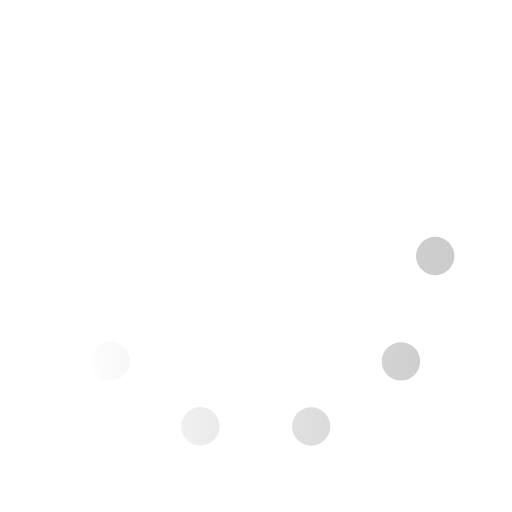
t = 0.00 s
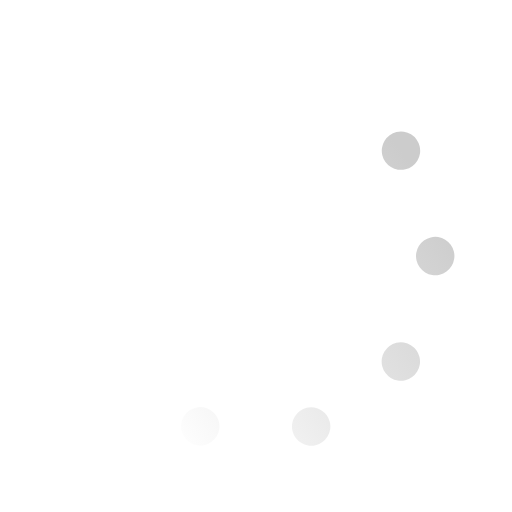
t = 0.33 s
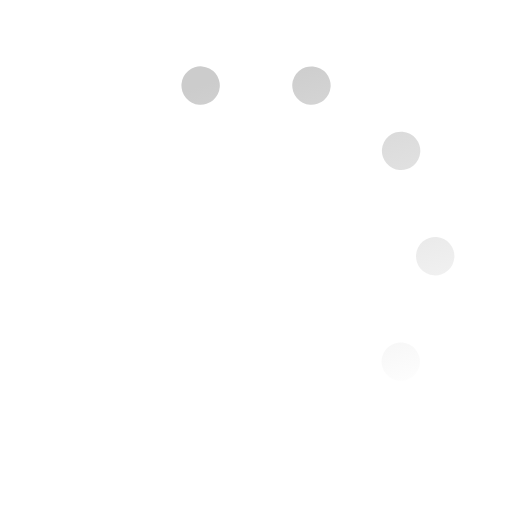
t = 0.67 s
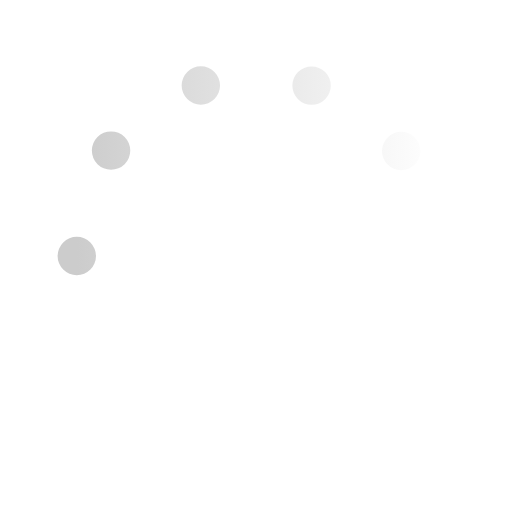
t = 1.00 s
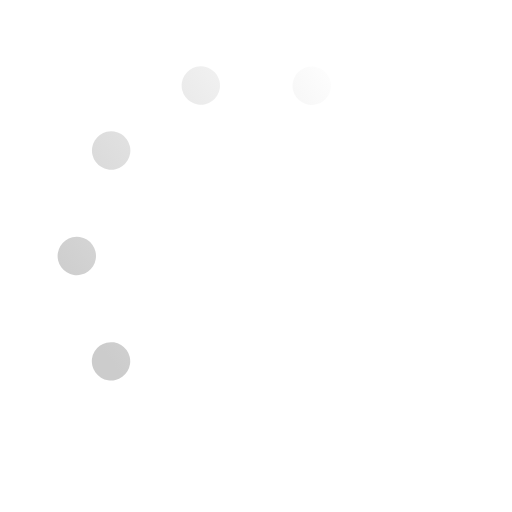
t = 1.33 s
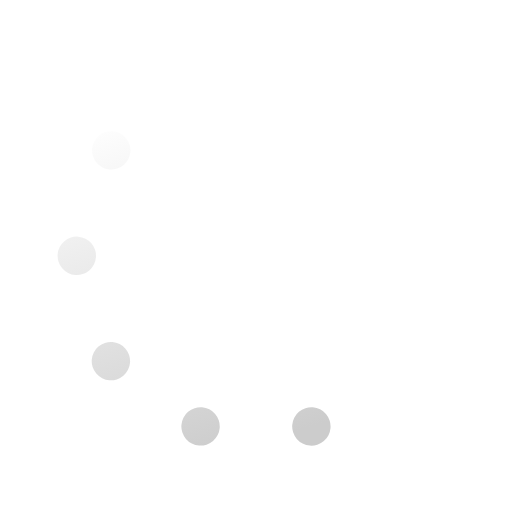
t = 1.67 s

The animated SVG that drew these frames (rendered in a browser with its animation timeline set to each time). Animation: 1 SMIL element (animateTransform=1); one cycle of 2.00 s, repeats indefinitely.

<svg xmlns='http://www.w3.org/2000/svg' viewBox='0 0 200 200'><linearGradient id='a5'><stop offset='0' stop-color='#CCCCCC' stop-opacity='0'></stop><stop offset='1' stop-color='#CCCCCC'></stop></linearGradient><circle fill='none' stroke='url(#a5)' stroke-width='15' stroke-linecap='round' stroke-dasharray='0 44 0 44 0 44 0 44 0 360' cx='100' cy='100' r='70' transform-origin='center'><animateTransform type='rotate' attributeName='transform' calcMode='discrete' dur='2' values='360;324;288;252;216;180;144;108;72;36' repeatCount='indefinite'></animateTransform></circle></svg>
